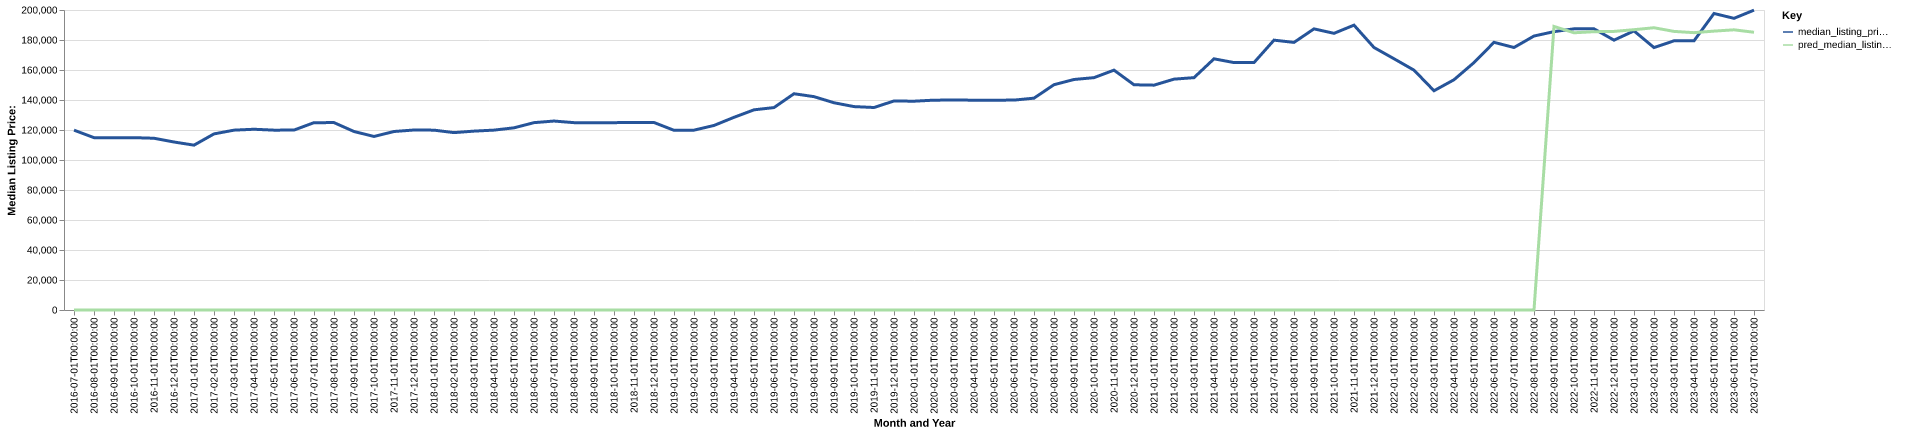

The data file committed next to this chart (first rows):
date, time_idx, median_listing_price, thirty_year_interest_rate_five, month, county_name, active_listing_count, median_days_on_market, pred_median_listing_price, month_year
2016-07-01, 0, 119900, 3.72, 7, Anniston-Oxford, AL, 667.0, 88.0, 0, Jul-2016
2016-08-01, 1, 114900, 3.73, 8, Anniston-Oxford, AL, 649.0, 96.0, 0, Aug-2016
2016-09-01, 2, 114900, 3.66, 9, Anniston-Oxford, AL, 626.0, 103.0, 0, Sep-2016
2016-10-01, 3, 114900, 3.64, 10, Anniston-Oxford, AL, 639.0, 101.0, 0, Oct-2016
2016-11-01, 4, 114500, 3.66, 11, Anniston-Oxford, AL, 620.0, 104.0, 0, Nov-2016
2016-12-01, 5, 112000, 3.48, 12, Anniston-Oxford, AL, 593.0, 108.0, 0, Dec-2016
2017-01-01, 6, 109900, 3.45, 1, Anniston-Oxford, AL, 583.0, 112.0, 0, Jan-2017
2017-02-01, 7, 117400, 3.5, 2, Anniston-Oxford, AL, 569.0, 121.0, 0, Feb-2017
2017-03-01, 8, 119900, 3.52, 3, Anniston-Oxford, AL, 562.0, 107.0, 0, Mar-2017
2017-04-01, 9, 120500, 4.03, 4, Anniston-Oxford, AL, 561.0, 84.0, 0, Apr-2017
2017-05-01, 10, 119900, 4.32, 5, Anniston-Oxford, AL, 554.0, 86.0, 0, May-2017
2017-06-01, 11, 119950, 4.2, 6, Anniston-Oxford, AL, 548.0, 89.0, 0, Jun-2017
2017-07-01, 12, 124900, 4.19, 7, Anniston-Oxford, AL, 537.0, 89.0, 0, Jul-2017
2017-08-01, 13, 124925, 4.3, 8, Anniston-Oxford, AL, 522.0, 94.0, 0, Aug-2017
2017-09-01, 14, 119000, 4.1, 9, Anniston-Oxford, AL, 504.0, 93.0, 0, Sep-2017
2017-10-01, 15, 115688, 4.05, 10, Anniston-Oxford, AL, 486.0, 94.0, 0, Oct-2017
2017-11-01, 16, 119000, 3.94, 11, Anniston-Oxford, AL, 496.0, 94.0, 0, Nov-2017
2017-12-01, 17, 120000, 4.03, 12, Anniston-Oxford, AL, 472.0, 95.0, 0, Dec-2017
2018-01-01, 18, 119900, 3.93, 1, Anniston-Oxford, AL, 482.0, 95.0, 0, Jan-2018
2018-02-01, 19, 118250, 3.83, 2, Anniston-Oxford, AL, 504.0, 86.0, 0, Feb-2018
2018-03-01, 20, 119250, 3.94, 3, Anniston-Oxford, AL, 491.0, 80.0, 0, Mar-2018
2018-04-01, 21, 119925, 3.95, 4, Anniston-Oxford, AL, 477.0, 77.0, 0, Apr-2018
2018-05-01, 22, 121450, 3.99, 5, Anniston-Oxford, AL, 465.0, 77.0, 0, May-2018
2018-06-01, 23, 124900, 4.15, 6, Anniston-Oxford, AL, 476.0, 81.0, 0, Jun-2018
2018-07-01, 24, 125975, 4.4, 7, Anniston-Oxford, AL, 489.0, 85.0, 0, Jul-2018
2018-08-01, 25, 124900, 4.46, 8, Anniston-Oxford, AL, 509.0, 87.0, 0, Aug-2018
2018-09-01, 26, 124900, 4.58, 9, Anniston-Oxford, AL, 495.0, 93.0, 0, Sep-2018
2018-10-01, 27, 124900, 4.66, 10, Anniston-Oxford, AL, 480.0, 91.0, 0, Oct-2018
2018-11-01, 28, 125000, 4.62, 11, Anniston-Oxford, AL, 461.0, 100.0, 0, Nov-2018
2018-12-01, 29, 125000, 4.54, 12, Anniston-Oxford, AL, 449.0, 108.0, 0, Dec-2018
2019-01-01, 30, 119800, 4.6, 1, Anniston-Oxford, AL, 436.0, 109.0, 0, Jan-2019
2019-02-01, 31, 119900, 4.72, 2, Anniston-Oxford, AL, 406.0, 105.0, 0, Feb-2019
2019-03-01, 32, 123029, 4.9, 3, Anniston-Oxford, AL, 381.0, 95.0, 0, Mar-2019
2019-04-01, 33, 128450, 4.94, 4, Anniston-Oxford, AL, 368.0, 82.0, 0, Apr-2019
2019-05-01, 34, 133450, 4.75, 5, Anniston-Oxford, AL, 375.0, 66.0, 0, May-2019
2019-06-01, 35, 134950, 4.51, 6, Anniston-Oxford, AL, 371.0, 65.0, 0, Jun-2019
2019-07-01, 36, 144175, 4.41, 7, Anniston-Oxford, AL, 375.0, 66.0, 0, Jul-2019
2019-08-01, 37, 142236, 4.41, 8, Anniston-Oxford, AL, 389.0, 66.0, 0, Aug-2019
2019-09-01, 38, 138166, 4.2, 9, Anniston-Oxford, AL, 399.0, 69.0, 0, Sep-2019
2019-10-01, 39, 135600, 4.14, 10, Anniston-Oxford, AL, 406.0, 74.0, 0, Oct-2019
2019-11-01, 40, 135000, 3.84, 11, Anniston-Oxford, AL, 388.0, 79.0, 0, Nov-2019
2019-12-01, 41, 139350, 3.81, 12, Anniston-Oxford, AL, 379.0, 83.0, 0, Dec-2019
2020-01-01, 42, 139200, 3.75, 1, Anniston-Oxford, AL, 379.0, 89.0, 0, Jan-2020
2020-02-01, 43, 139900, 3.73, 2, Anniston-Oxford, AL, 388.0, 93.0, 0, Feb-2020
2020-03-01, 44, 139950, 3.78, 3, Anniston-Oxford, AL, 357.0, 83.0, 0, Mar-2020
2020-04-01, 45, 139900, 3.75, 4, Anniston-Oxford, AL, 359.0, 75.0, 0, Apr-2020
2020-05-01, 46, 139900, 3.74, 5, Anniston-Oxford, AL, 347.0, 86.0, 0, May-2020
2020-06-01, 47, 139925, 3.72, 6, Anniston-Oxford, AL, 317.0, 91.0, 0, Jun-2020
2020-07-01, 48, 141225, 3.49, 7, Anniston-Oxford, AL, 321.0, 84.0, 0, Jul-2020
2020-08-01, 49, 150200, 3.65, 8, Anniston-Oxford, AL, 274.0, 82.0, 0, Aug-2020
2020-09-01, 50, 153675, 3.33, 9, Anniston-Oxford, AL, 233.0, 81.0, 0, Sep-2020
2020-10-01, 51, 154900, 3.28, 10, Anniston-Oxford, AL, 222.0, 75.0, 0, Oct-2020
2020-11-01, 52, 159900, 3.21, 11, Anniston-Oxford, AL, 199.0, 68.0, 0, Nov-2020
2020-12-01, 53, 150150, 3.07, 12, Anniston-Oxford, AL, 199.0, 71.0, 0, Dec-2020
2021-01-01, 54, 149900, 2.99, 1, Anniston-Oxford, AL, 184.0, 87.0, 0, Jan-2021
2021-02-01, 55, 153900, 2.93, 2, Anniston-Oxford, AL, 172.0, 71.0, 0, Feb-2021
2021-03-01, 56, 154900, 2.88, 3, Anniston-Oxford, AL, 149.0, 74.0, 0, Mar-2021
2021-04-01, 57, 167450, 2.84, 4, Anniston-Oxford, AL, 131.0, 44.0, 0, Apr-2021
2021-05-01, 58, 164950, 2.71, 5, Anniston-Oxford, AL, 131.0, 47.0, 0, May-2021
2021-06-01, 59, 164950, 2.79, 6, Anniston-Oxford, AL, 140.0, 39.0, 0, Jun-2021
... 25 more rows
